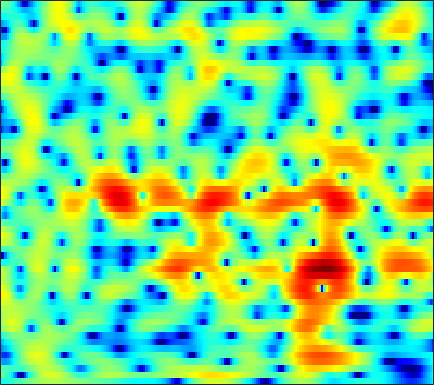

The data file committed next to this chart (first rows):
-4.7133, -4.3731, -3.9713, -3.6024, -3.3509, -3.0339, -2.7283, -2.4967, -2.172, -1.8214, -1.4531, -1.1684, -0.78093, -0.3964, -0.10286, 0.25402, 0.58727, 0.82238, 1.0985, 1.33, 1.5173, 1.6251, 1.7341, 1.7862
-0.818, -1.29, -2.062, -3.055, -3.992, -5.601, -7.833, -10.2, -15.35, -32.66, -17.57, -11.98, -7.689, -4.832, -3.208, -1.495, -0.155, 0.6568, 1.533, 2.203, 2.702, 2.971, 3.202, 3.296
-1.546, -1.795, -2.105, -2.377, -2.561, -2.768, -2.914, -2.963, -2.919, -2.738, -2.386, -2.019, -1.425, -0.76, -0.2474, 0.4117, 1.003, 1.389, 1.81, 2.113, 2.294, 2.35, 2.318, 2.159
-7.903, -8.53, -8.752, -8.132, -7.25, -5.867, -4.463, -3.462, -2.252, -1.183, -0.2386, 0.3916, 1.133, 1.759, 2.153, 2.575, 2.873, 3.011, 3.078, 2.997, 2.764, 2.485, 1.977, 1.313
-11.53, -12.49, -12.96, -11.73, -9.989, -7.49, -5.221, -3.735, -2.025, -0.5955, 0.5935, 1.347, 2.188, 2.852, 3.237, 3.606, 3.81, 3.855, 3.763, 3.486, 3.005, 2.499, 1.606, 0.4275
-9.238, -8.397, -7.315, -6.226, -5.394, -4.271, -3.173, -2.375, -1.364, -0.4474, 0.3602, 0.8926, 1.504, 1.996, 2.289, 2.575, 2.741, 2.787, 2.738, 2.566, 2.265, 1.956, 1.434, 0.8
-7.561, -6.56, -5.355, -4.283, -3.56, -2.687, -1.918, -1.408, -0.8104, -0.2913, 0.1489, 0.4328, 0.7595, 1.034, 1.212, 1.415, 1.573, 1.661, 1.73, 1.74, 1.683, 1.599, 1.423, 1.18
-4.224, -3.34, -2.306, -1.439, -0.9118, -0.3709, -0.008546, 0.148, 0.2075, 0.1048, -0.1137, -0.3164, -0.5822, -0.7513, -0.7673, -0.5987, -0.261, 0.05613, 0.4876, 0.8676, 1.147, 1.279, 1.343, 1.299
-0.3986, 0.5069, 1.472, 2.185, 2.545, 2.798, 2.767, 2.543, 1.934, 0.9084, -0.6402, -2.274, -5.321, -9.595, -11.84, -8.789, -4.941, -2.889, -0.989, 0.2182, 0.9012, 1.147, 1.163, 0.8838
0.8951, 1.705, 2.554, 3.146, 3.43, 3.594, 3.507, 3.272, 2.728, 1.91, 0.8053, -0.179, -1.573, -2.75, -3.171, -2.949, -2.13, -1.441, -0.6652, -0.1849, -0.05712, -0.2154, -0.78, -1.818
0.8692, 1.383, 1.925, 2.302, 2.484, 2.599, 2.562, 2.446, 2.182, 1.828, 1.407, 1.071, 0.634, 0.2443, 0.004121, -0.2414, -0.4217, -0.5393, -0.7156, -0.9647, -1.322, -1.679, -2.289, -3.067
1.735, 1.947, 2.147, 2.242, 2.248, 2.178, 2.039, 1.899, 1.683, 1.446, 1.202, 1.025, 0.7778, 0.5253, 0.3295, 0.03293, -0.3046, -0.5978, -1.043, -1.552, -2.093, -2.512, -3.052, -3.522
3.396, 3.361, 3.183, 2.863, 2.539, 2.03, 1.497, 1.128, 0.7224, 0.4688, 0.3898, 0.4072, 0.4702, 0.5323, 0.5196, 0.3855, 0.07401, -0.2959, -0.9736, -1.893, -3.052, -4.03, -5.326, -6.28
5.216, 4.942, 4.32, 3.393, 2.482, 0.9359, -0.9848, -2.606, -4.512, -4.982, -3.767, -2.47, -0.9077, 0.238, 0.8281, 1.269, 1.331, 1.114, 0.4531, -0.7022, -2.487, -4.415, -8.309, -15.36
4.248, 3.865, 3.071, 1.947, 0.8463, -1.048, -3.586, -5.959, -9.314, -10.03, -7.244, -5.054, -2.729, -1.057, -0.1563, 0.6696, 1.095, 1.199, 1.056, 0.6419, 0.006523, -0.5617, -1.289, -1.765
2.518, 2.153, 1.482, 0.5796, -0.2186, -1.364, -2.498, -3.259, -3.96, -4.159, -3.822, -3.286, -2.367, -1.422, -0.7571, -0.02795, 0.498, 0.7442, 0.8817, 0.8454, 0.6723, 0.4925, 0.2482, 0.07537
2.519, 2.139, 1.418, 0.4453, -0.4464, -1.834, -3.46, -4.777, -6.277, -6.745, -5.811, -4.553, -2.756, -1.154, -0.1674, 0.8479, 1.537, 1.835, 1.964, 1.778, 1.336, 0.8663, 0.1158, -0.6303
2.088, 1.703, 1.095, 0.3543, -0.3987, -1.794, -3.82, -5.975, -10.25, -13.31, -8.573, -5.134, -1.885, 0.3391, 1.558, 2.705, 3.388, 3.61, 3.559, 3.068, 2.067, 0.9107, -1.355, -5.022
-4.492, -4.614, -4.072, -3.322, -2.87, -2.546, -2.449, -2.457, -2.425, -2.098, -1.42, -0.7033, 0.3233, 1.308, 1.945, 2.602, 3.008, 3.125, 3.018, 2.614, 1.891, 1.135, -0.1024, -1.464
-20.32, -15.97, -9.54, -6.186, -4.603, -3.15, -2.209, -1.708, -1.145, -0.653, -0.1753, 0.1928, 0.7205, 1.25, 1.604, 2.012, 2.29, 2.411, 2.412, 2.239, 1.914, 1.584, 1.073, 0.5542
-2.557, -2.685, -2.41, -1.927, -1.573, -1.171, -0.9161, -0.804, -0.7321, -0.6782, -0.5455, -0.368, -0.006014, 0.4758, 0.8851, 1.414, 1.866, 2.124, 2.327, 2.341, 2.155, 1.89, 1.363, 0.6793
2.923, 2.607, 2.195, 1.768, 1.428, 0.8406, 0.09327, -0.5983, -1.723, -2.996, -4.066, -4.4, -3.854, -2.507, -1.344, 0.08441, 1.237, 1.872, 2.453, 2.709, 2.64, 2.373, 1.705, 0.6154
4.247, 3.817, 3.175, 2.467, 1.858, 0.8766, -0.3703, -1.576, -3.736, -6.942, -12.57, -19.64, -13.04, -6.98, -4.205, -1.663, 0.07196, 1.003, 1.835, 2.293, 2.418, 2.297, 1.857, 1.085
2.445, 1.949, 1.329, 0.7028, 0.2174, -0.4439, -1.2, -1.825, -2.715, -3.618, -4.299, -4.473, -4.123, -3.241, -2.418, -1.32, -0.3679, 0.228, 0.836, 1.238, 1.449, 1.491, 1.409, 1.203
-0.6098, -1.279, -1.872, -2.16, -2.205, -2.141, -2.063, -2.007, -1.96, -1.91, -1.814, -1.685, -1.424, -1.078, -0.783, -0.3741, -0.002131, 0.2258, 0.4934, 0.6789, 0.8032, 0.8766, 0.9639, 1.049
-5.885, -8.381, -9.54, -7.495, -5.778, -4.048, -2.823, -2.171, -1.548, -1.053, -0.6539, -0.387, -0.08701, 0.1849, 0.3451, 0.4863, 0.5427, 0.52, 0.3898, 0.1968, -0.006615, -0.1119, -0.1165, 0.1183
-3.672, -6.083, -7.201, -5.62, -4.253, -2.905, -2.084, -1.7, -1.312, -0.9448, -0.5123, -0.154, 0.3207, 0.691, 0.8631, 0.9094, 0.7259, 0.44, -0.2152, -1.164, -2.428, -3.534, -4.802, -4.782
3.348, 2.535, 1.528, 0.706, 0.04374, -0.986, -2.391, -3.679, -5.331, -5.904, -4.735, -3.441, -1.903, -0.915, -0.5034, -0.3591, -0.6496, -1.123, -2.011, -3.309, -5.192, -7.278, -11.47, -13.21
5.102, 4.535, 3.659, 2.57, 1.547, -0.1956, -2.636, -5.166, -9.873, -12.6, -8.533, -5.922, -3.792, -2.739, -2.502, -2.831, -3.748, -4.695, -5.999, -6.793, -6.728, -6.258, -5.284, -3.962
4.323, 4.098, 3.678, 3.067, 2.52, 1.62, 0.6433, -0.1232, -0.9698, -1.484, -1.647, -1.619, -1.648, -1.959, -2.549, -3.901, -6.181, -8.905, -15.53, -29.59, -13.05, -8.887, -5.495, -3.182
1.867, 2.003, 2.058, 2.044, 1.984, 1.866, 1.698, 1.569, 1.373, 1.187, 0.9627, 0.7558, 0.3827, -0.193, -0.7646, -1.742, -2.941, -3.89, -4.994, -5.423, -4.969, -4.255, -3.127, -2.06
-1.45, -1.228, -0.8956, -0.4457, -0.0657, 0.4936, 1.004, 1.347, 1.697, 1.92, 2.022, 1.996, 1.835, 1.536, 1.237, 0.742, 0.1855, -0.2139, -0.6963, -1.047, -1.254, -1.31, -1.317, -1.303
-5.816, -6.482, -6.474, -5.158, -3.731, -1.842, -0.2379, 0.7274, 1.731, 2.431, 2.874, 3.062, 3.127, 3.024, 2.834, 2.47, 2.002, 1.609, 1.074, 0.5276, -0.01602, -0.4114, -0.9558, -1.544
-8.971, -13.31, -18.35, -10.16, -6.21, -2.749, -0.3786, 0.9292, 2.242, 3.156, 3.732, 3.977, 4.081, 3.946, 3.697, 3.206, 2.551, 1.969, 1.109, 0.2202, -0.6429, -1.26, -2.039, -2.862
-2.533, -2.986, -3.003, -2.328, -1.465, -0.1752, 1.072, 1.901, 2.816, 3.497, 3.938, 4.095, 4.078, 3.777, 3.376, 2.568, 1.445, 0.3929, -1.278, -3.114, -4.751, -5.552, -5.863, -5.69
-0.2281, -0.342, -0.2826, -0.02203, 0.3199, 0.8843, 1.524, 2.011, 2.61, 3.107, 3.452, 3.582, 3.54, 3.22, 2.758, 1.79, 0.3433, -1.151, -3.899, -8.117, -16.25, -37.22, -13.57, -8.614
-1.631, -1.667, -1.611, -1.386, -1.164, -0.7321, -0.1818, 0.306, 1.014, 1.713, 2.309, 2.654, 2.913, 2.904, 2.686, 2.111, 1.179, 0.2566, -1.251, -2.921, -4.349, -4.907, -4.747, -3.91
-6.47, -6.175, -5.83, -5.648, -5.618, -5.502, -4.98, -4.187, -2.696, -1.075, 0.3962, 1.297, 2.203, 2.743, 2.933, 2.911, 2.603, 2.223, 1.585, 0.8793, 0.2249, -0.1616, -0.5036, -0.6331
-13.19, -11.06, -9.705, -9.869, -10.93, -14.57, -21.39, -15.39, -8.077, -3.729, -0.8256, 0.749, 2.271, 3.257, 3.708, 3.965, 3.898, 3.656, 3.128, 2.418, 1.581, 0.9174, 0.05741, -0.6729
-9.852, -9.084, -8.217, -7.851, -7.855, -7.972, -7.492, -6.261, -3.808, -1.295, 0.8373, 2.124, 3.422, 4.29, 4.673, 4.845, 4.666, 4.3, 3.516, 2.372, 0.8576, -0.5476, -2.749, -5.208
-8.608, -7.857, -6.66, -5.379, -4.486, -3.318, -2.112, -1.175, 0.1243, 1.381, 2.525, 3.257, 4.008, 4.481, 4.637, 4.589, 4.208, 3.705, 2.71, 1.295, -0.6196, -2.487, -5.764, -10.54
-13.73, -10.39, -7.162, -4.763, -3.321, -1.718, -0.3752, 0.5033, 1.526, 2.395, 3.092, 3.504, 3.891, 4.067, 4.061, 3.852, 3.401, 2.899, 1.994, 0.8166, -0.6474, -1.92, -3.808, -5.754
-8.784, -7.019, -4.796, -2.905, -1.702, -0.3745, 0.7052, 1.376, 2.102, 2.662, 3.057, 3.247, 3.37, 3.346, 3.232, 2.936, 2.5, 2.069, 1.365, 0.5191, -0.4553, -1.257, -2.408, -3.609
-2.383, -1.839, -1.005, -0.1594, 0.4358, 1.134, 1.694, 2.02, 2.328, 2.497, 2.55, 2.514, 2.373, 2.147, 1.92, 1.558, 1.123, 0.7547, 0.2178, -0.3656, -0.9868, -1.471, -2.142, -2.841
1.034, 1.324, 1.724, 2.082, 2.3, 2.511, 2.591, 2.557, 2.385, 2.074, 1.657, 1.305, 0.8129, 0.3205, -0.03406, -0.4778, -0.9348, -1.276, -1.727, -2.144, -2.486, -2.679, -2.847, -2.972
3.046, 3.292, 3.565, 3.752, 3.803, 3.716, 3.424, 3.049, 2.32, 1.342, 0.141, -0.8276, -2.02, -2.892, -3.275, -3.595, -3.901, -4.252, -4.917, -5.636, -6.005, -5.843, -5.087, -4.09
3.378, 3.752, 4.192, 4.508, 4.617, 4.523, 4.103, 3.53, 2.344, 0.5528, -2.066, -4.788, -9.691, -12.72, -10.54, -7.764, -6.612, -6.736, -8.267, -12.06, -21.15, -17.63, -9.42, -5.299
-0.1389, 0.8466, 2.08, 3.027, 3.512, 3.837, 3.75, 3.396, 2.508, 1.072, -0.9729, -2.908, -5.656, -7.078, -6.625, -5.344, -4.537, -4.409, -4.808, -5.579, -6.006, -5.545, -4.002, -2.226
-7.913, -4.863, -2.105, -0.2743, 0.6892, 1.549, 1.985, 2.067, 1.891, 1.441, 0.798, 0.2574, -0.4208, -0.9094, -1.125, -1.242, -1.271, -1.291, -1.343, -1.372, -1.282, -1.099, -0.7187, -0.2196
-6.704, -5.247, -3.452, -1.96, -1.055, -0.1084, 0.5683, 0.9147, 1.183, 1.278, 1.23, 1.137, 0.9659, 0.7746, 0.6326, 0.4626, 0.3082, 0.1912, 0.03672, -0.1082, -0.2196, -0.2739, -0.3016, -0.2588
-4.424, -3.925, -3.099, -2.185, -1.506, -0.6579, 0.08573, 0.5569, 1.054, 1.397, 1.602, 1.676, 1.695, 1.636, 1.556, 1.394, 1.179, 0.9813, 0.6714, 0.2981, -0.1535, -0.5305, -1.032, -1.472
-4.472, -4.263, -3.696, -2.826, -2.041, -0.958, 0.04914, 0.7034, 1.411, 1.907, 2.221, 2.34, 2.381, 2.324, 2.237, 2.072, 1.851, 1.642, 1.26, 0.694, -0.1442, -1.014, -2.57, -4.593
-8.379, -9.078, -8.527, -6.31, -4.383, -2.132, -0.3892, 0.5978, 1.531, 2.082, 2.298, 2.283, 2.075, 1.756, 1.514, 1.311, 1.275, 1.319, 1.346, 1.179, 0.6564, -0.08637, -1.772, -4.566
-13.23, -16.91, -16.59, -10.22, -6.874, -3.799, -1.781, -0.7694, 0.03952, 0.324, 0.08366, -0.4205, -1.536, -3.11, -4.383, -5.368, -4.573, -3.246, -1.457, -0.0935, 0.7549, 1.088, 1.22, 1.173
-8.352, -7.923, -7.085, -5.89, -4.905, -3.701, -2.779, -2.329, -2.076, -2.251, -2.878, -3.722, -5.471, -8.342, -11.75, -17.77, -12.56, -8.214, -4.377, -1.821, -0.04846, 0.9358, 1.94, 2.681
-5.236, -4.774, -4.254, -3.828, -3.579, -3.369, -3.329, -3.418, -3.7, -4.162, -4.735, -5.226, -5.914, -6.539, -6.823, -6.665, -5.764, -4.694, -3.046, -1.414, 0.04555, 0.9995, 2.072, 2.933
-2.581, -2.437, -2.389, -2.52, -2.747, -3.232, -3.944, -4.613, -5.634, -6.657, -7.484, -7.8, -7.758, -7.234, -6.633, -5.644, -4.495, -3.549, -2.239, -0.9398, 0.3052, 1.169, 2.191, 3.053
-0.5084, -0.6095, -0.9291, -1.488, -2.089, -3.169, -4.632, -6.043, -8.458, -11.68, -15.49, -16.87, -14.44, -11.24, -9.297, -7.254, -5.531, -4.378, -2.941, -1.564, -0.237, 0.7061, 1.866, 2.864
